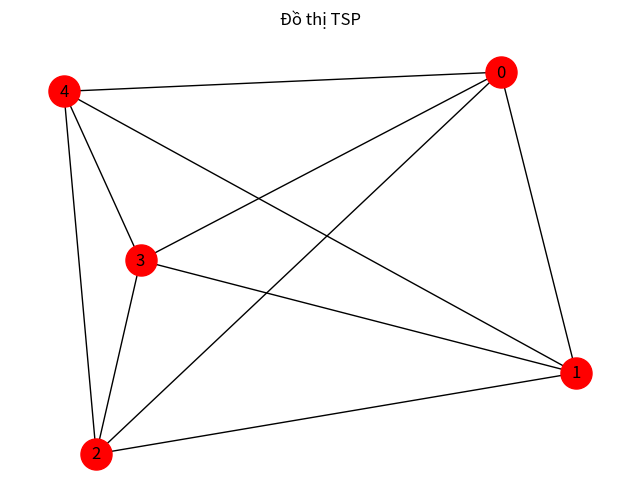

Write Python code to recreate this figure.
import random
import time
import sys
import numpy as np
import matplotlib.pyplot as plt
import networkx as nx

# TSP FUNCTIONS

def generate_cities(num_cities, seed=None):
    if seed is not None:
        random.seed(seed)
    return list(range(num_cities))


def distance(cityA, cityB):
    return abs(cityA - cityB)


def create_distance_matrix(num_cities, max_distance=300, seed=None):
    if seed is not None:
        random.seed(seed)

    distance_matrix = []

    for i in range(num_cities):
        row = []
        for j in range(num_cities):
            if i == j:
                row.append(0)
            elif j > i:
                row.append(random.randint(1, max_distance))
            else:
                row.append(distance_matrix[j][i])
        distance_matrix.append(row)

    return distance_matrix


def calculate_total_distance(route, distance_matrix):
    total_length = 0
    for i in range(len(route)):
        total_length += distance_matrix[route[i - 1]][route[i]]
    return total_length


def generate_random_route(num_cities):
    cities = list(range(num_cities))
    route = []

    for _ in range(num_cities):
        random_city = random.choice(cities)
        route.append(random_city)
        cities.remove(random_city)

    return route


def generate_neighbors(route):
    neighbors = []

    for i in range(len(route)):
        for j in range(i + 1, len(route)):
            neighbor = route.copy()
            neighbor[i], neighbor[j] = neighbor[j], neighbor[i]
            neighbors.append(neighbor)

    return neighbors


def get_best_neighbor(distance_matrix, neighbors):
    best_neighbor = neighbors[0]
    best_distance = calculate_total_distance(best_neighbor, distance_matrix)

    for neighbor in neighbors:
        current_distance = calculate_total_distance(neighbor, distance_matrix)
        if current_distance < best_distance:
            best_neighbor = neighbor
            best_distance = current_distance

    return best_neighbor, best_distance


# HILL CLIMBING

def hill_climbing(distance_matrix, max_iterations=1000):
    num_cities = len(distance_matrix)

    current_route = generate_random_route(num_cities)
    current_distance = calculate_total_distance(current_route, distance_matrix)

    iterations = 0

    while iterations < max_iterations:
        neighbors = generate_neighbors(current_route)
        best_neighbor, best_neighbor_distance = get_best_neighbor(distance_matrix, neighbors)

        if best_neighbor_distance < current_distance:
            current_route = best_neighbor
            current_distance = best_neighbor_distance
            iterations += 1
        else:
            break

    return current_route, current_distance, iterations


def estimate_complexity(num_cities, iterations_used, runtime_seconds, distance_matrix, route, neighbors):
    """
    In ra số đo cụ thể với đơn vị chuẩn:
    - Thời gian: milliseconds (ms)
    - Dung lượng: bytes (B)

    Gồm 2 loại:
    1) time_measured_ms: thời gian chạy thực tế
    2) space_measured_bytes: bộ nhớ ước lượng theo cấu trúc dữ liệu đang giữ
    """
    time_measured_ms = runtime_seconds * 1000.0

    # Ước lượng bộ nhớ đang dùng cho các cấu trúc chính
    # distance_matrix: danh sách các hàng
    space_measured_bytes = sys.getsizeof(distance_matrix)
    for row in distance_matrix:
        space_measured_bytes += sys.getsizeof(row)
        for value in row:
            space_measured_bytes += sys.getsizeof(value)

    space_measured_bytes += sys.getsizeof(route)
    for city in route:
        space_measured_bytes += sys.getsizeof(city)

    space_measured_bytes += sys.getsizeof(neighbors)
    for neigh in neighbors:
        space_measured_bytes += sys.getsizeof(neigh)
        for city in neigh:
            space_measured_bytes += sys.getsizeof(city)

    return {
        "time_measured_ms": round(time_measured_ms, 6),
        "space_measured_bytes": int(space_measured_bytes),
        "space_measured_kb": round(space_measured_bytes / 1024.0, 6)
    }


def run_hill_climbing(num_cities=10, seed=None, max_iterations=1000):
    cities = generate_cities(num_cities, seed=seed)
    distance_matrix = create_distance_matrix(num_cities, seed=seed)
    initial_route = generate_random_route(num_cities)

    start_time = time.perf_counter()
    best_route, best_distance, iterations_used = hill_climbing(
        distance_matrix=distance_matrix,
        max_iterations=max_iterations
    )
    end_time = time.perf_counter()

    # dùng route và neighbors cuối để ước lượng bộ nhớ
    final_neighbors = generate_neighbors(best_route)
    complexity = estimate_complexity(
        num_cities=num_cities,
        iterations_used=iterations_used,
        runtime_seconds=end_time - start_time,
        distance_matrix=distance_matrix,
        route=best_route,
        neighbors=final_neighbors
    )

    return {
        "cities": cities,
        "distance_matrix": distance_matrix,
        "initial_route": initial_route,
        "best_route": best_route,
        "best_distance": best_distance,
        "iterations_used": iterations_used,
        "time_measured_ms": complexity["time_measured_ms"],
        "space_measured_bytes": complexity["space_measured_bytes"],
        "space_measured_kb": complexity["space_measured_kb"]
    }


# BEST / BASE / WORST CASE

def run_best_case():
    result = run_hill_climbing(num_cities=5, seed=1, max_iterations=100)
    result["case_name"] = "best_case"
    return result


def run_base_case():
    result = run_hill_climbing(num_cities=10, seed=2, max_iterations=500)
    result["case_name"] = "base_case"
    return result


def run_worst_case():
    result = run_hill_climbing(num_cities=30, seed=3, max_iterations=1000)
    result["case_name"] = "worst_case"
    return result


def print_case_report(case_result):
    print("Case:", case_result["case_name"])
    print("Best route:", case_result["best_route"])
    print("Best distance:", case_result["best_distance"])
    print("Iterations used:", case_result["iterations_used"])
    print("Time measured (ms):", case_result["time_measured_ms"])
    print("Space measured (bytes):", case_result["space_measured_bytes"])
    print("Space measured (KB):", case_result["space_measured_kb"])
    print("-" * 60)


# CLASS

class HillClimbing:
    def __init__(self, num_cities, seed=None):
        self.matrix = None
        self.result = None
        self.num_cities = num_cities
        self.seed = seed
        self.best_route = None
        self.best_distance = None
        self.initial_route = None
        self.iterations_used = None
        self.time_measured_ms = None
        self.space_measured_bytes = None
        self.space_measured_kb = None

    def create_plot(self):
        if self.matrix is None:
            print("Chưa có ma trận khoảng cách.")
            return

        distance = np.array(self.matrix)
        G = nx.from_numpy_array(distance)

        pos = nx.spring_layout(G, seed=42)

        plt.figure(figsize=(8, 6))
        nx.draw_networkx_nodes(G, pos, node_color="red", node_size=500)
        nx.draw_networkx_edges(G, pos)
        nx.draw_networkx_labels(G, pos)
        plt.title("Đồ thị TSP")
        plt.axis("off")
        plt.show()

    def solve(self):
        if self.seed is not None:
            random.seed(self.seed)

        self.matrix = create_distance_matrix(self.num_cities, seed=self.seed)

        self.initial_route = generate_random_route(self.num_cities)
        initial_distance = calculate_total_distance(self.initial_route, self.matrix)

        neighbors = generate_neighbors(self.initial_route)
        best_neighbor, best_neighbor_distance = get_best_neighbor(self.matrix, neighbors)

        current_route = self.initial_route
        current_distance = initial_distance
        iterations = 0

        start_time = time.perf_counter()

        while best_neighbor_distance < current_distance:
            current_route = best_neighbor
            current_distance = best_neighbor_distance

            neighbors = generate_neighbors(current_route)
            best_neighbor, best_neighbor_distance = get_best_neighbor(self.matrix, neighbors)

            iterations += 1

        end_time = time.perf_counter()

        self.best_route = current_route
        self.best_distance = current_distance
        self.iterations_used = iterations

        self.time_measured_ms = round((end_time - start_time) * 1000.0, 6)

        final_neighbors = generate_neighbors(self.best_route)
        space_bytes = sys.getsizeof(self.matrix)
        for row in self.matrix:
            space_bytes += sys.getsizeof(row)
            for value in row:
                space_bytes += sys.getsizeof(value)

        space_bytes += sys.getsizeof(self.best_route)
        for city in self.best_route:
            space_bytes += sys.getsizeof(city)

        space_bytes += sys.getsizeof(final_neighbors)
        for neigh in final_neighbors:
            space_bytes += sys.getsizeof(neigh)
            for city in neigh:
                space_bytes += sys.getsizeof(city)

        self.space_measured_bytes = int(space_bytes)
        self.space_measured_kb = round(space_bytes / 1024.0, 6)

        self.result = ""
        self.result += "Ma trận khoảng cách:\n"
        for row in self.matrix:
            self.result += str(row) + "\n"

        self.result += "\nGiải pháp ngẫu nhiên đầu tiên là: " + str(self.initial_route) + "\n"
        self.result += "Độ dài quãng đường ngẫu nhiên đầu tiên là: " + str(initial_distance) + "\n"

        self.result += "\nGiải pháp tốt nhất: " + str(self.best_route) + "\n"
        self.result += "Quãng đường ngắn nhất: " + str(self.best_distance) + "\n"
        self.result += "Số vòng lặp thực hiện: " + str(self.iterations_used) + "\n"
        self.result += "Thời gian đo được (ms): " + str(self.time_measured_ms) + "\n"
        self.result += "Dung lượng đo được (bytes): " + str(self.space_measured_bytes) + "\n"
        self.result += "Dung lượng đo được (KB): " + str(self.space_measured_kb) + "\n"

        return self.best_route, self.best_distance


# MAIN

if __name__ == "__main__":
    num_cities = 5

    hc = HillClimbing(num_cities, seed=42)
    best_route, best_distance = hc.solve()

    print(hc.result)
    hc.create_plot()

    print("\n--- TEST CASES ---")
    print_case_report(run_best_case())
    print_case_report(run_base_case())
    print_case_report(run_worst_case())
